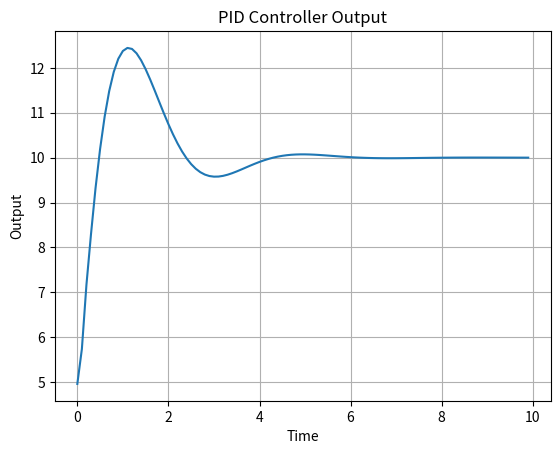

Source code (Python):
import numpy as np

class PIDController:
    """
    Tuning a PID controller -- https://dewesoft.com/blog/what-is-pid-controller

    Tuning the PID parameters Kp, Ki and Kd is crucial in PID controller design. 
    Tuning must be customized for each of the many PID applications. 
    Key tuning parameters include:

     - Proportional Gain (Kp): This parameter determines the proportion of 
       the error signal contributing to the controller output. A higher  
       Kp value results in a stronger response to the current error. 
       Too high a Kp can lead to oscillations or instability, while too 
       low a value can result in a sluggish response.

     - Integral Gain (Ki): The integral term considers the accumulation 
       of past errors and amplifies them over time. It helps eliminate 
       steady-state error by continuously adjusting the control signal. 
       A higher Ki value helps reduce steady-state error but can lead 
       to overshoot or instability if set too high.

     - Derivative Gain (Kd): The derivative term predicts the future behavior 
       of the error based on its current rate of change. It helps dampen 
       oscillations by counteracting rapid changes in the error signal. 
       Increasing Kd enhances damping and reduces overshoot, but too high 
       a value can lead to instability or sensitivity to noise.

    The tuning process involves adjusting these parameters to achieve 
    desired system performance, such as stability, responsiveness, 
    and minimal overshoot. Several methods are used for PID tuning, 
    including manual tuning, Ziegler-Nichols method, and optimization 
    algorithms. Let’s take a closer look at each of these methods:

    In manual tuning, the engineer adjusts the parameters based on their 
    understanding of the system dynamics and the desired performance criteria. 
    This method involves iteratively tweaking the parameters while observing 
    the system's response until satisfactory performance is achieved.

    The Ziegler-Nichols Method provides a systematic approach to PID 
    tuning based on step response experiments. The integral and derivative 
    gains are set to zero and gradually increased until the system oscillates 
    at a constant amplitude. The proportional gain and oscillation period 
    are determined from the oscillation period and amplitude, which are 
    then used to calculate suitable PID parameters. Several other tuning 
    methods exist, including Cohen-Coon, Lambda, and Dead Time. 

    Optimization algorithms such as gradient descent, genetic algorithms, 
    or particle swarm optimization automatically search for optimal PID 
    parameters based on specified performance criteria and system models.

    PID tuning is a critical step in control system design. It ensures 
    that the controller effectively regulates the system while meeting 
    performance requirements.    
    """

    def __init__(self, kp, ki, kd):
        """
        Initialize the PID controller with given coefficients.

        :params kp (float): Proportional gain coefficient.
        :params ki (float): Integral gain coefficient.
        :params kd (float): Derivative gain coefficient.
        """

        self.kp = kp
        self.ki = ki
        self.kd = kd
        self.error_sum = 0
        self.last_error = 0

    def calculate(self, setpoint, feedback):
        """ Compute the PID response.
        
        :param setpoint: Objective value to achieve.
        :type setpoint: float
        :param feedback: Current measured value.
        :type feedback: float
        :return: PID control output.
        :rtype: float
        """ 

        error = setpoint - feedback
        self.error_sum += error
        error_diff = error - self.last_error
        self.last_error = error

        p = self.kp * error
        i = self.ki * self.error_sum
        d = self.kd * error_diff

        return p + i + d

if __name__ == "__main__":    

    import matplotlib.pyplot as plt

    # Create a PIDController instance
    pid_controller = PIDController(kp=0.5, ki=0.1, kd=.5)

    # Define time range and step size
    t_start = 0
    t_end = 10
    dt = 0.1

    # Initialize lists to store time and output values
    time = []
    output = []
    measures = [1]

    # Simulate the system over time
    for t in np.arange(t_start, t_end, dt):
        # Calculate the output using the PID controller
        setpoint = 10  # Example setpoint
        control_signal = pid_controller.calculate(setpoint, measures[-1])

        # Simulate the system dynamics
        # In a real-world application, this would be replaced by actual measurements
        measures.append(measures[-1] + .4 * control_signal)
        
        # Store the time and output values
        time.append(t)
        output.append(control_signal)

    # Plot the output over time
    plt.plot(time, measures[1:], label='System Output')
    plt.xlabel('Time')
    plt.ylabel('Output')
    plt.title('PID Controller Output')
    plt.grid(True)
    plt.show()